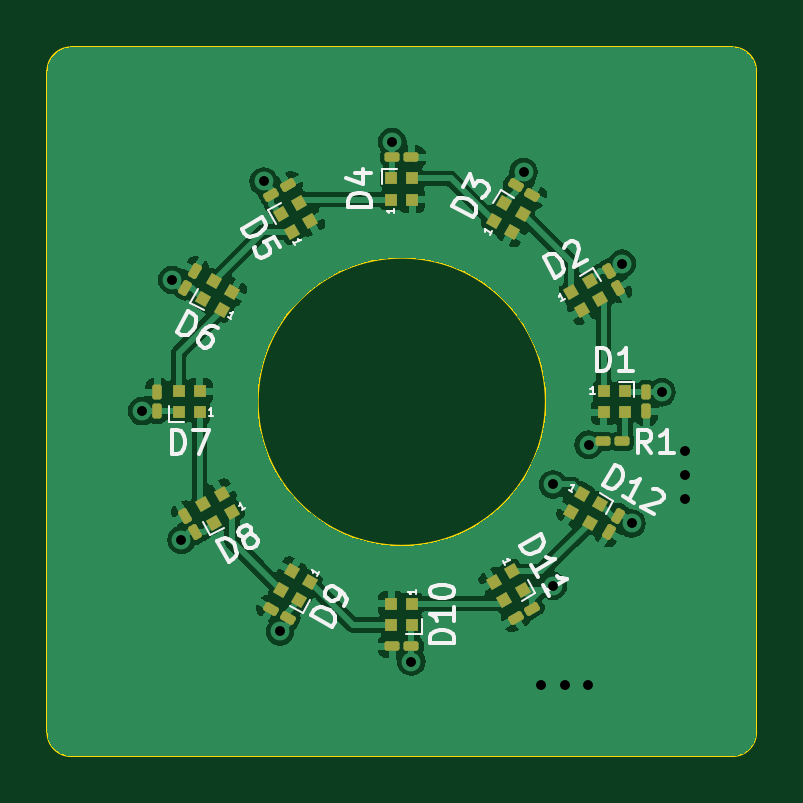
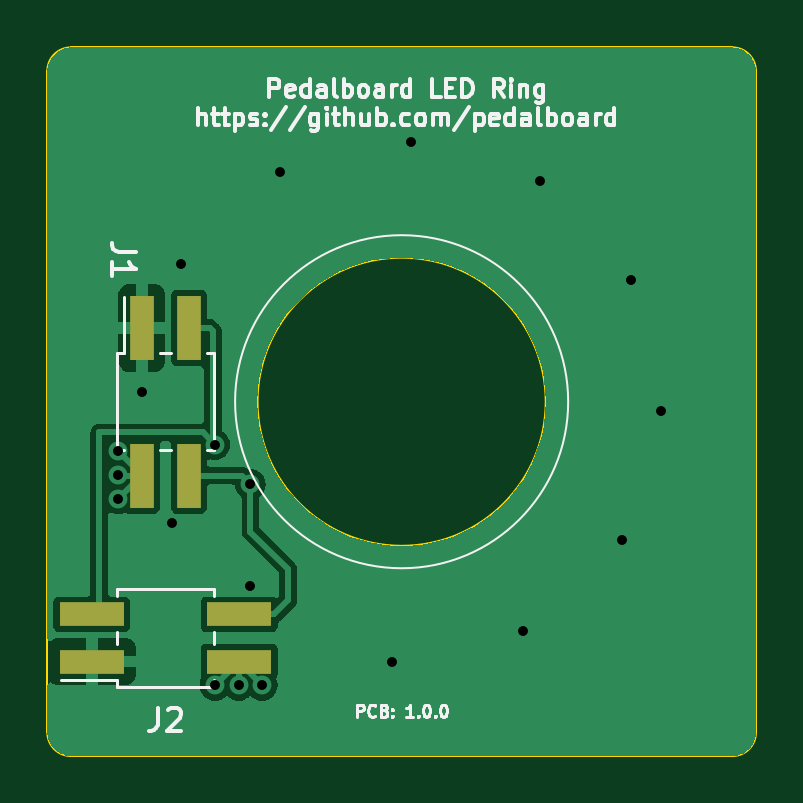
Circuit board: 10 layer files. Board 30.0 x 30.0 mm.
- bottom_copper: pedalboard-led-ring-B_Cu.gbr (25425 bytes)
- bottom_mask: pedalboard-led-ring-B_Mask.gbr (816 bytes)
- bottom_silk: pedalboard-led-ring-B_Silkscreen.gbr (28964 bytes)
- outline: pedalboard-led-ring-Edge_Cuts.gbr (1109 bytes)
- top_copper: pedalboard-led-ring-F_Cu.gbr (68337 bytes)
- top_mask: pedalboard-led-ring-F_Mask.gbr (5244 bytes)
- top_silk: pedalboard-led-ring-F_Silkscreen.gbr (20914 bytes)
- drill: pedalboard-led-ring-NPTH_drill.gbr (528 bytes)
- drill: pedalboard-led-ring-PTH_drill.gbr (1068 bytes)
- drill: pedalboard-led-ring-drill.drl (650 bytes)

=== bottom_copper: pedalboard-led-ring-B_Cu.gbr (25425 bytes, source omitted) ===
=== bottom_mask: pedalboard-led-ring-B_Mask.gbr ===
%TF.GenerationSoftware,KiCad,Pcbnew,7.0.5.1-1-g8f565ef7f0-dirty-deb11*%
%TF.CreationDate,2023-06-02T13:43:08+00:00*%
%TF.ProjectId,pedalboard-led-ring,70656461-6c62-46f6-9172-642d6c65642d,1.0.0*%
%TF.SameCoordinates,Original*%
%TF.FileFunction,Soldermask,Bot*%
%TF.FilePolarity,Negative*%
%FSLAX46Y46*%
G04 Gerber Fmt 4.6, Leading zero omitted, Abs format (unit mm)*
G04 Created by KiCad (PCBNEW 7.0.5.1-1-g8f565ef7f0-dirty-deb11) date 2023-06-02 13:43:08*
%MOMM*%
%LPD*%
G01*
G04 APERTURE LIST*
%ADD10R,1.000000X2.750000*%
%ADD11R,2.750000X1.000000*%
G04 APERTURE END LIST*
D10*
%TO.C,J1*%
X91000000Y-56875000D03*
X91000000Y-63125000D03*
X89000000Y-56875000D03*
X89000000Y-63125000D03*
%TD*%
D11*
%TO.C,J2*%
X93125000Y-71000000D03*
X86875000Y-71000000D03*
X93125000Y-69000000D03*
X86875000Y-69000000D03*
%TD*%
M02*

=== bottom_silk: pedalboard-led-ring-B_Silkscreen.gbr (28964 bytes, source omitted) ===
=== outline: pedalboard-led-ring-Edge_Cuts.gbr ===
%TF.GenerationSoftware,KiCad,Pcbnew,7.0.5.1-1-g8f565ef7f0-dirty-deb11*%
%TF.CreationDate,2023-06-02T13:43:08+00:00*%
%TF.ProjectId,pedalboard-led-ring,70656461-6c62-46f6-9172-642d6c65642d,1.0.0*%
%TF.SameCoordinates,Original*%
%TF.FileFunction,Profile,NP*%
%FSLAX46Y46*%
G04 Gerber Fmt 4.6, Leading zero omitted, Abs format (unit mm)*
G04 Created by KiCad (PCBNEW 7.0.5.1-1-g8f565ef7f0-dirty-deb11) date 2023-06-02 13:43:08*
%MOMM*%
%LPD*%
G01*
G04 APERTURE LIST*
%TA.AperFunction,Profile*%
%ADD10C,0.100000*%
%TD*%
G04 APERTURE END LIST*
D10*
X65000000Y-74000000D02*
G75*
G03*
X66000000Y-75000000I1000000J0D01*
G01*
X86100000Y-60000000D02*
G75*
G03*
X86100000Y-60000000I-6100000J0D01*
G01*
X95000000Y-46000000D02*
X95000000Y-74000000D01*
X65000000Y-74000000D02*
X65000000Y-46000000D01*
X94000000Y-75000000D02*
G75*
G03*
X95000000Y-74000000I0J1000000D01*
G01*
X66000000Y-45000000D02*
X94000000Y-45000000D01*
X94000000Y-75000000D02*
X66000000Y-75000000D01*
X66000000Y-45000000D02*
G75*
G03*
X65000000Y-46000000I0J-1000000D01*
G01*
X95000000Y-46000000D02*
G75*
G03*
X94000000Y-45000000I-1000000J0D01*
G01*
M02*

=== top_copper: pedalboard-led-ring-F_Cu.gbr (68337 bytes, source omitted) ===
=== top_mask: pedalboard-led-ring-F_Mask.gbr (5244 bytes, source withheld) ===
=== top_silk: pedalboard-led-ring-F_Silkscreen.gbr (20914 bytes, source omitted) ===
=== drill: pedalboard-led-ring-NPTH_drill.gbr ===
%TF.GenerationSoftware,KiCad,Pcbnew,7.0.5.1-1-g8f565ef7f0-dirty-deb11*%
%TF.CreationDate,2023-06-02T13:43:08+00:00*%
%TF.ProjectId,pedalboard-led-ring,70656461-6c62-46f6-9172-642d6c65642d,1.0.0*%
%TF.SameCoordinates,Original*%
%TF.FileFunction,NonPlated,1,2,NPTH*%
%TF.FilePolarity,Positive*%
%FSLAX46Y46*%
G04 Gerber Fmt 4.6, Leading zero omitted, Abs format (unit mm)*
G04 Created by KiCad (PCBNEW 7.0.5.1-1-g8f565ef7f0-dirty-deb11) date 2023-06-02 13:43:08*
%MOMM*%
%LPD*%
G01*
G04 APERTURE LIST*
G04 APERTURE END LIST*
M02*

=== drill: pedalboard-led-ring-PTH_drill.gbr ===
%TF.GenerationSoftware,KiCad,Pcbnew,7.0.5.1-1-g8f565ef7f0-dirty-deb11*%
%TF.CreationDate,2023-06-02T13:43:08+00:00*%
%TF.ProjectId,pedalboard-led-ring,70656461-6c62-46f6-9172-642d6c65642d,1.0.0*%
%TF.SameCoordinates,Original*%
%TF.FileFunction,Plated,1,2,PTH,Drill*%
%TF.FilePolarity,Positive*%
%FSLAX46Y46*%
G04 Gerber Fmt 4.6, Leading zero omitted, Abs format (unit mm)*
G04 Created by KiCad (PCBNEW 7.0.5.1-1-g8f565ef7f0-dirty-deb11) date 2023-06-02 13:43:08*
%MOMM*%
%LPD*%
G01*
G04 APERTURE LIST*
%TA.AperFunction,ViaDrill*%
%ADD10C,0.400000*%
%TD*%
G04 APERTURE END LIST*
D10*
X69000000Y-60400000D03*
X70273721Y-54846410D03*
X70673721Y-65846410D03*
X74153590Y-50673721D03*
X74846410Y-69726279D03*
X79600000Y-49000000D03*
X80400000Y-71000000D03*
X85153590Y-50273721D03*
X85900000Y-72000000D03*
X86400000Y-63500000D03*
X86400000Y-67800000D03*
X86900000Y-72000000D03*
X87900000Y-72000000D03*
X87910000Y-61820000D03*
X89326279Y-54153590D03*
X89726279Y-65153590D03*
X91000000Y-59600000D03*
X92000000Y-62100000D03*
X92000000Y-63100000D03*
X92000000Y-64100000D03*
M02*

=== drill: pedalboard-led-ring-drill.drl ===
M48
; DRILL file {KiCad 7.0.5.1-1-g8f565ef7f0-dirty-deb11} date Fri Jun  2 13:43:03 2023
; FORMAT={-:-/ absolute / metric / decimal}
; #@! TF.CreationDate,2023-06-02T13:43:03+00:00
; #@! TF.GenerationSoftware,Kicad,Pcbnew,7.0.5.1-1-g8f565ef7f0-dirty-deb11
; #@! TF.FileFunction,MixedPlating,1,2
FMAT,2
METRIC
; #@! TA.AperFunction,Plated,PTH,ViaDrill
T1C0.400
%
G90
G05
T1
X69.0Y-60.4
X70.274Y-54.846
X70.674Y-65.846
X74.154Y-50.674
X74.846Y-69.726
X79.6Y-49.0
X80.4Y-71.0
X85.154Y-50.274
X85.9Y-72.0
X86.4Y-63.5
X86.4Y-67.8
X86.9Y-72.0
X87.9Y-72.0
X87.91Y-61.82
X89.326Y-54.154
X89.726Y-65.154
X91.0Y-59.6
X92.0Y-62.1
X92.0Y-63.1
X92.0Y-64.1
T0
M30
